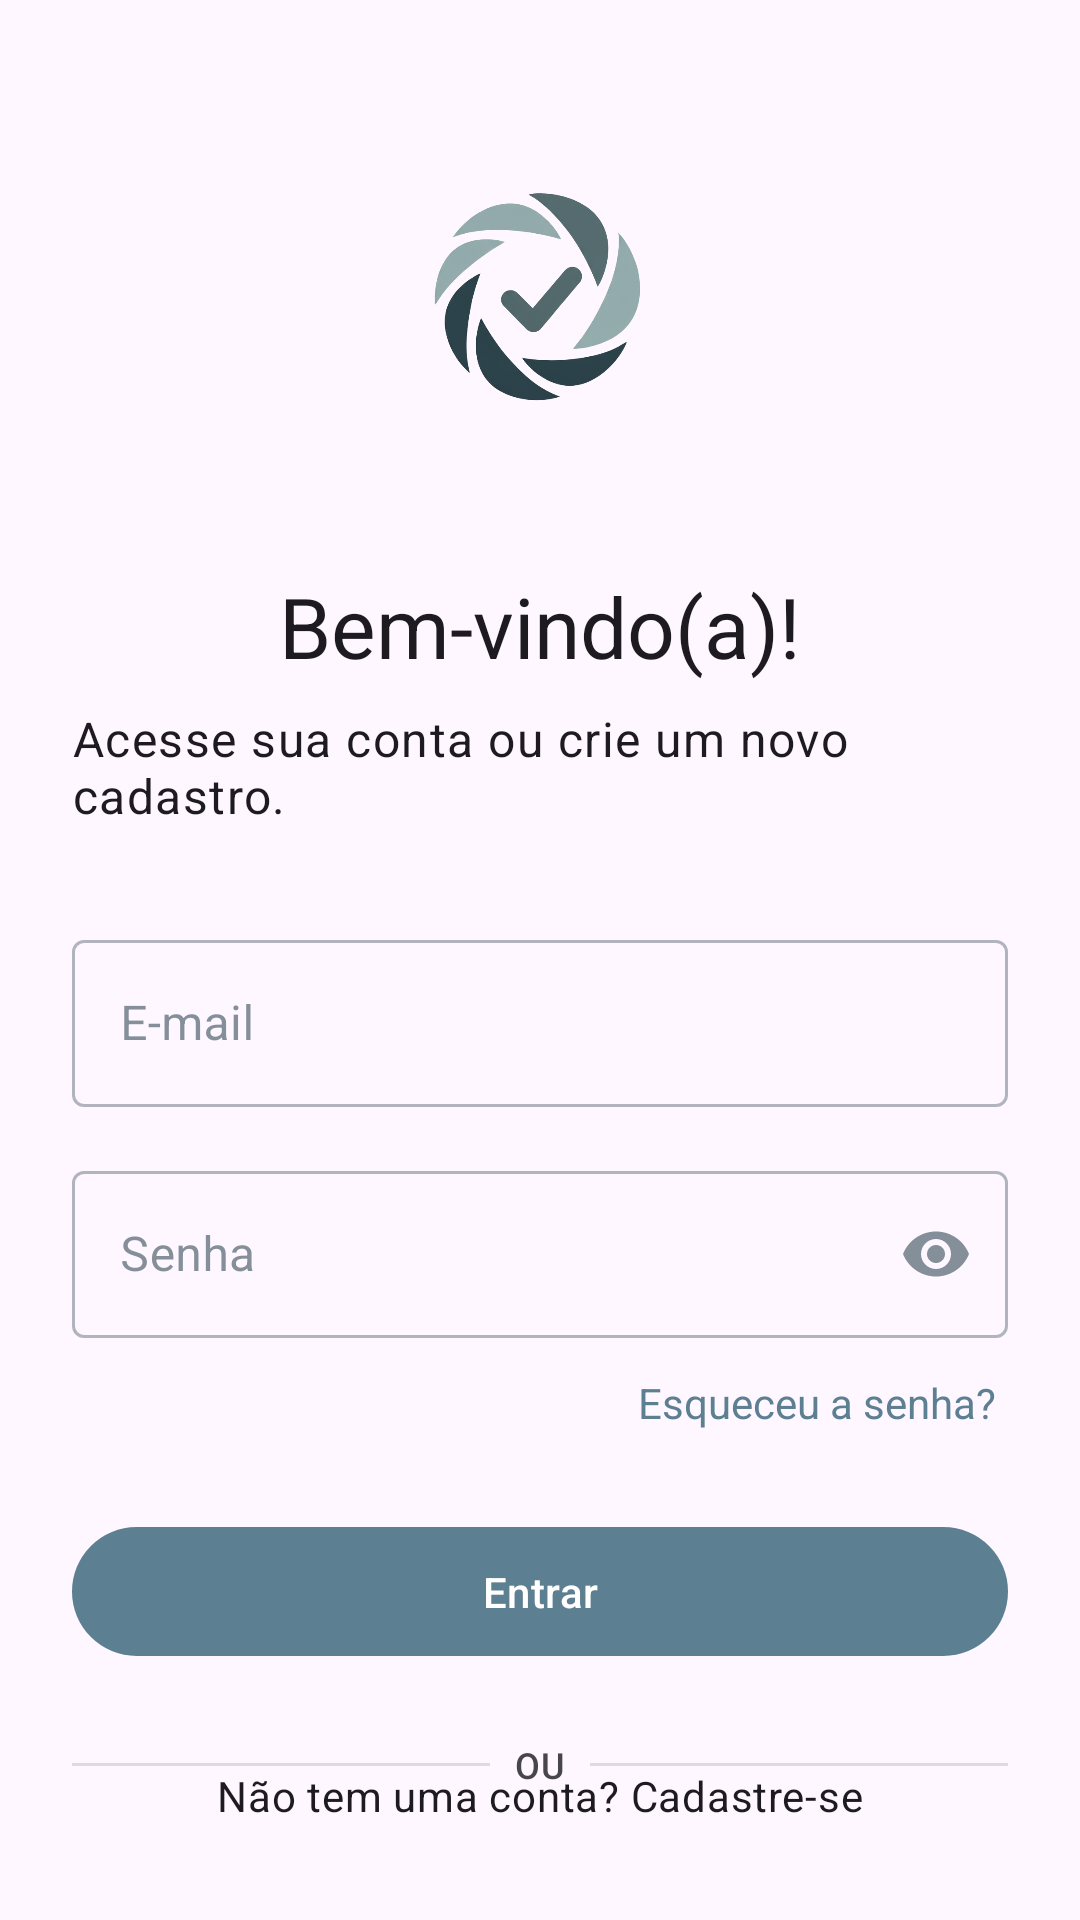

Write the Android layout XML for this screen, with the resource values it uses.
<!-- AndroidManifest.xml: application theme Theme.App -->
<!-- res/layout/fragment_login.xml -->
<androidx.constraintlayout.widget.ConstraintLayout xmlns:android="http://schemas.android.com/apk/res/android"
    xmlns:app="http://schemas.android.com/apk/res-auto"
    xmlns:tools="http://schemas.android.com/tools"
    android:layout_width="match_parent"
    android:layout_height="match_parent"
    android:padding="24dp"
    tools:context=".presentation.auth.LoginFragment">

    <ImageView
        android:id="@+id/logo"
        android:layout_width="150dp"
        android:layout_height="150dp"
        android:src="@mipmap/ic_habits_logo"
        app:layout_constraintBottom_toTopOf="@+id/title"
        app:layout_constraintEnd_toEndOf="parent"
        app:layout_constraintStart_toStartOf="parent"
        app:layout_constraintTop_toTopOf="parent"
        app:layout_constraintVertical_chainStyle="packed"
        android:contentDescription="Logo da aplicação" />
    <TextView
        android:id="@+id/title"
        android:layout_width="wrap_content"
        android:layout_height="wrap_content"
        android:layout_marginTop="16dp"
        android:text="Bem-vindo(a)!"
        android:textAppearance="@style/TextAppearance.Material3.HeadlineMedium"
        app:layout_constraintBottom_toTopOf="@+id/subtitle"
        app:layout_constraintEnd_toEndOf="parent"
        app:layout_constraintStart_toStartOf="parent"
        app:layout_constraintTop_toBottomOf="@id/logo" />
    <TextView
        android:id="@+id/subtitle"
        android:layout_width="wrap_content"
        android:layout_height="wrap_content"
        android:layout_marginTop="8dp"
        android:text="Acesse sua conta ou crie um novo cadastro."
        android:textAppearance="@style/TextAppearance.Material3.BodyLarge"
        app:layout_constraintBottom_toTopOf="@id/email_input_layout"
        app:layout_constraintEnd_toEndOf="parent"
        app:layout_constraintStart_toStartOf="parent"
        app:layout_constraintTop_toBottomOf="@id/title" />
    <com.google.android.material.textfield.TextInputLayout
        android:id="@+id/email_input_layout"
        style="@style/Widget.MaterialComponents.TextInputLayout.OutlinedBox"
        android:layout_width="0dp"
        android:layout_height="wrap_content"
        android:layout_marginTop="32dp"
        android:hint="E-mail"
        app:layout_constraintBottom_toTopOf="@id/password_input_layout"
        app:layout_constraintEnd_toEndOf="parent"
        app:layout_constraintStart_toStartOf="parent"
        app:layout_constraintTop_toBottomOf="@id/subtitle">
        <com.google.android.material.textfield.TextInputEditText
            android:id="@+id/email_edit_text"
            android:layout_width="match_parent"
            android:layout_height="wrap_content"
            android:inputType="textEmailAddress" />
    </com.google.android.material.textfield.TextInputLayout>
    <com.google.android.material.textfield.TextInputLayout
        android:id="@+id/password_input_layout"
        style="@style/Widget.MaterialComponents.TextInputLayout.OutlinedBox"
        android:layout_width="0dp"
        android:layout_height="wrap_content"
        android:layout_marginTop="16dp"
        android:hint="Senha"
        app:endIconMode="password_toggle"
        app:layout_constraintEnd_toEndOf="parent"
        app:layout_constraintStart_toStartOf="parent"
        app:layout_constraintTop_toBottomOf="@id/email_input_layout">
        <com.google.android.material.textfield.TextInputEditText
            android:id="@+id/password_edit_text"
            android:layout_width="match_parent"
            android:layout_height="wrap_content"
            android:inputType="textPassword" />
    </com.google.android.material.textfield.TextInputLayout>
    <TextView
        android:id="@+id/forgot_password_text_view"
        android:layout_width="wrap_content"
        android:layout_height="wrap_content"
        android:layout_marginTop="8dp"
        android:padding="4dp"
        android:text="Esqueceu a senha?"
        android:textColor="?attr/colorPrimary"
        android:background="?attr/selectableItemBackground"
        app:layout_constraintEnd_toEndOf="@+id/password_input_layout"
        app:layout_constraintTop_toBottomOf="@+id/password_input_layout" />
    <com.google.android.material.button.MaterialButton
        android:id="@+id/login_button"
        android:layout_width="0dp"
        android:layout_height="wrap_content"
        android:layout_marginTop="24dp"
        android:padding="12dp"
        android:text="Entrar"
        app:layout_constraintEnd_toEndOf="parent"
        app:layout_constraintStart_toStartOf="parent"
        app:layout_constraintTop_toBottomOf="@id/forgot_password_text_view" />
    <LinearLayout
        android:id="@+id/divider"
        android:layout_width="match_parent"
        android:layout_height="wrap_content"
        android:layout_marginTop="24dp"
        android:gravity="center_vertical"
        android:orientation="horizontal"
        app:layout_constraintTop_toBottomOf="@id/login_button">
        <View
            android:layout_width="0dp"
            android:layout_height="1dp"
            android:layout_weight="1"
            android:background="?android:attr/listDivider" />
        <TextView
            android:layout_width="wrap_content"
            android:layout_height="wrap_content"
            android:layout_marginStart="8dp"
            android:layout_marginEnd="8dp"
            android:text="OU"
            android:textAppearance="@style/TextAppearance.Material3.LabelMedium" />
        <View
            android:layout_width="0dp"
            android:layout_height="1dp"
            android:layout_weight="1"
            android:background="?android:attr/listDivider" />
    </LinearLayout>
    <com.google.android.material.button.MaterialButton
        android:id="@+id/google_sign_in_button"
        style="@style/Widget.MaterialComponents.Button.OutlinedButton.Icon"
        android:layout_width="0dp"
        android:layout_height="wrap_content"
        android:layout_marginTop="24dp"
        android:padding="12dp"
        android:text="Continuar com Google"
        android:textColor="?attr/colorOnSurface"
        app:icon="@mipmap/ic_google_logo"
        app:iconPadding="16dp"
        app:iconTint="@null"
        app:layout_constraintEnd_toEndOf="parent"
        app:layout_constraintStart_toStartOf="parent"
        app:layout_constraintTop_toBottomOf="@id/divider" />
    <TextView
        android:id="@+id/register_text_view"
        android:layout_width="wrap_content"
        android:layout_height="wrap_content"
        android:padding="8dp"
        android:text="Não tem uma conta? Cadastre-se"
        android:background="?attr/selectableItemBackground"
        android:textAppearance="@style/TextAppearance.Material3.BodyMedium"
        app:layout_constraintBottom_toBottomOf="parent"
        app:layout_constraintEnd_toEndOf="parent"
        app:layout_constraintStart_toStartOf="parent" />
    <ProgressBar
        android:id="@+id/progress_bar"
        android:layout_width="wrap_content"
        android:layout_height="wrap_content"
        android:visibility="gone"
        tools:visibility="visible"
        app:layout_constraintBottom_toBottomOf="parent"
        app:layout_constraintEnd_toEndOf="parent"
        app:layout_constraintStart_toStartOf="parent"
        app:layout_constraintTop_toTopOf="parent" />
</androidx.constraintlayout.widget.ConstraintLayout>
<!-- resources referenced by this layout -->
<resources>
  <!-- mipmap ic_habits_logo: png bitmap (mipmap-hdpi, 77864 bytes) -->
  <style name="Theme.App" parent="Theme.Material3.DayNight.NoActionBar">
          
          <item name="colorPrimary">@color/primary_500</item>
          <item name="colorPrimaryContainer">@color/primary_700</item>
          <item name="colorOnPrimary">@color/white</item>
          <item name="colorSecondary">@color/primary_200</item>
          <item name="colorSecondaryContainer">@color/primary_200</item>
          <item name="colorOnSecondary">@color/black</item>
  
          
          <item name="colorSurface">@color/white</item>
          <item name="colorOnSurface">@color/primary_800</item>
          <item name="colorOutline">@color/primary_400</item>
  
          
          <item name="android:statusBarColor">@color/white</item>
          <item name="android:windowLightStatusBar">true</item>
  
          
          <item name="shapeAppearanceMediumComponent">@style/ShapeAppearance.App.MediumComponent</item>
  
          
          <item name="floatingActionButtonStyle">@style/Widget.App.FloatingActionButton</item>
  
          
          <item name="bottomNavigationStyle">@style/Widget.App.BottomNavigation</item>
  
          
          <item name="chipStyle">@style/Widget.App.Chip</item>
      </style>
  <color name="primary_500">#5D7F92</color>
  <color name="primary_700">#425C6A</color>
  <color name="white">#FFFFFFFF</color>
  <color name="primary_200">#ADC0CB</color>
  <color name="black">#FF000000</color>
  <color name="primary_800">#344955</color>
  <color name="primary_400">#7592A3</color>
  <style name="ShapeAppearance.App.MediumComponent" parent="ShapeAppearance.Material3.MediumComponent">
          <item name="cornerFamily">cut</item>
          <item name="cornerSize">8dp</item>
      </style>
  <style name="Widget.App.FloatingActionButton" parent="Widget.Material3.FloatingActionButton.Primary">
          <item name="materialThemeOverlay">@style/ThemeOverlay.App.FloatingActionButton</item>
      </style>
  <style name="Widget.App.BottomNavigation" parent="Widget.Material3.BottomNavigationView">
          <item name="colorSurface">@color/primary_200</item>
          <item name="colorSecondaryContainer">@color/primary_200</item>
      </style>
  <style name="Widget.App.Chip" parent="Widget.Material3.Chip.Filter">
          <item name="chipBackgroundColor">@color/chip_color</item>
      </style>
  <style name="ThemeOverlay.App.FloatingActionButton" parent="ThemeOverlay.Material3.FloatingActionButton.Primary">
          <item name="colorPrimaryContainer">@color/primary_700</item>
          <item name="colorOnPrimaryContainer">@color/primary_200</item>
  
      </style>
</resources>
